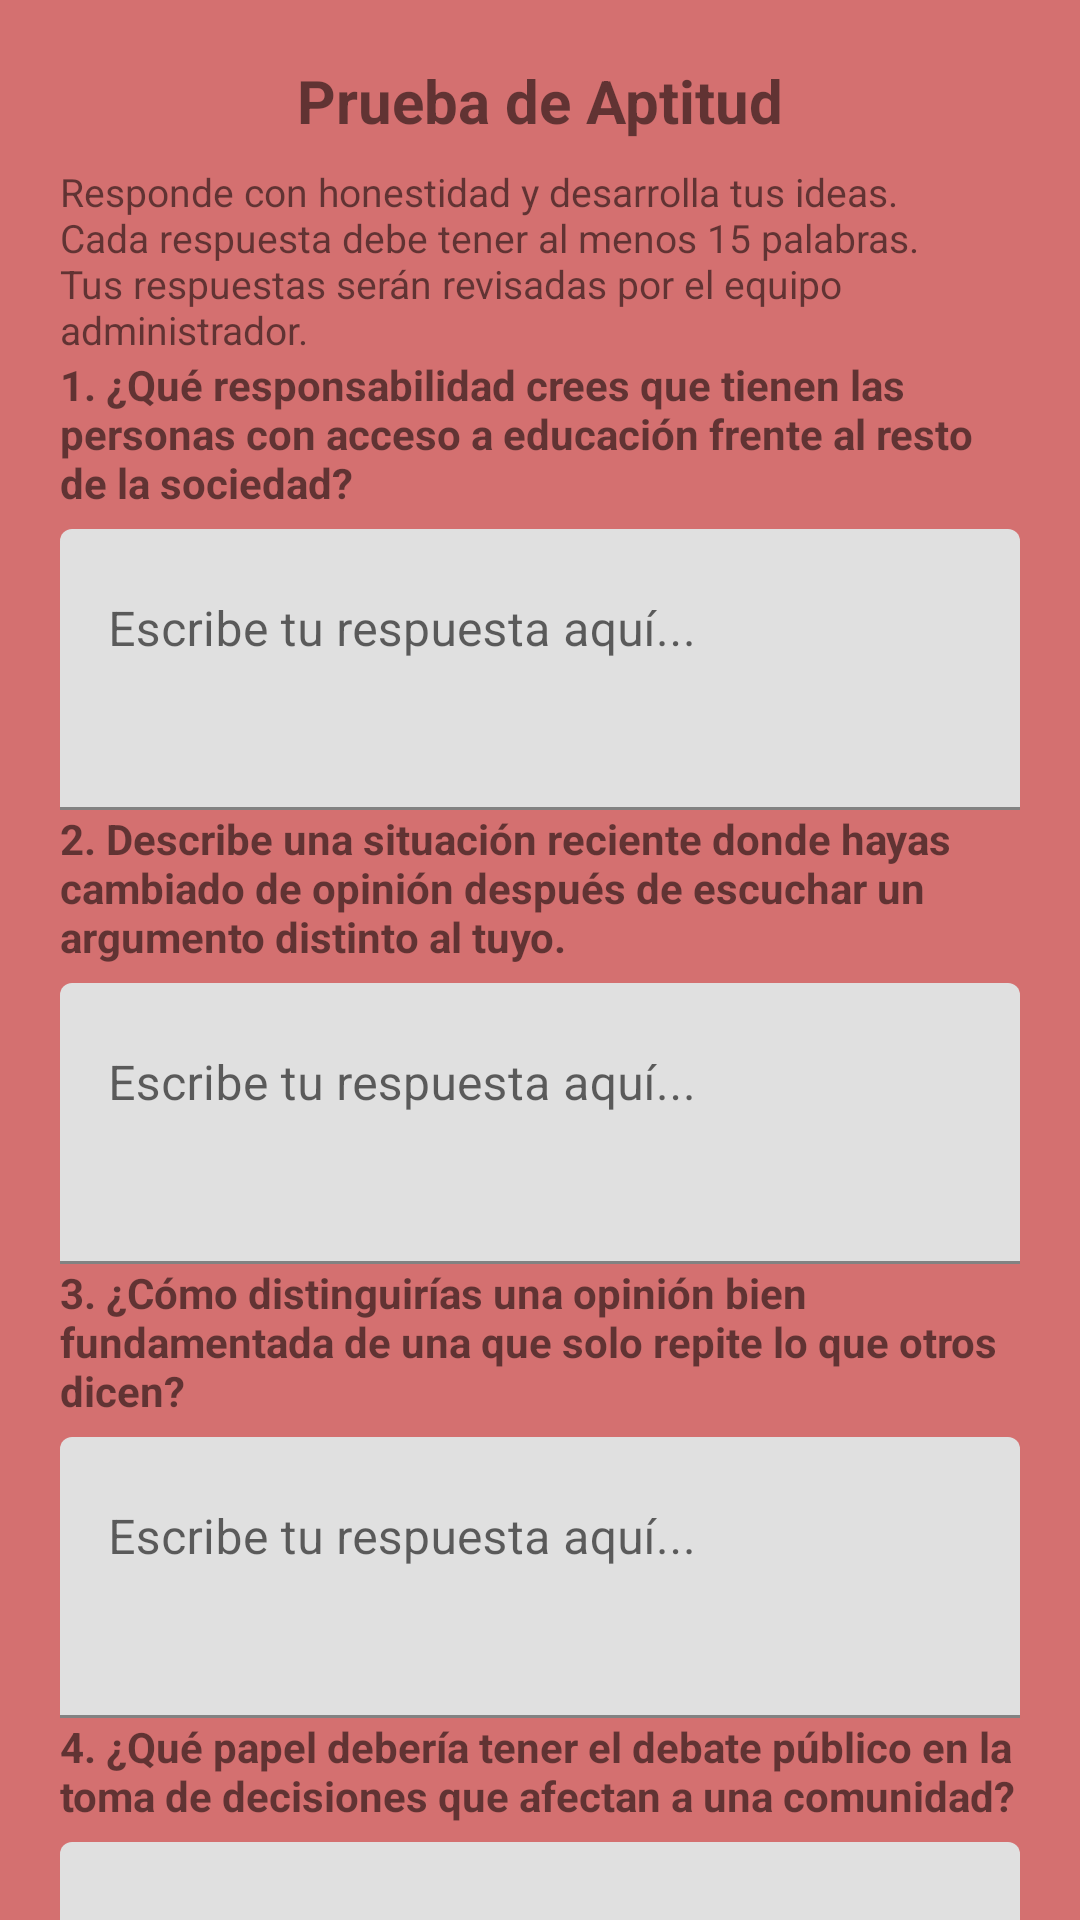

Android layout source for this screen:
<!-- AndroidManifest.xml: application theme Theme.ResponsabilidadIntelectuales -->
<!-- res/layout/fragment_prueba_aptitud.xml -->
<?xml version="1.0" encoding="utf-8"?>
<androidx.core.widget.NestedScrollView xmlns:android="http://schemas.android.com/apk/res/android"
    xmlns:app="http://schemas.android.com/apk/res-auto"
    xmlns:tools="http://schemas.android.com/tools"
    android:layout_width="match_parent"
    android:layout_height="match_parent"
    tools:context=".ui.foro.PruebaAptitudFragment">

    <androidx.constraintlayout.widget.ConstraintLayout
        android:layout_width="match_parent"
        android:layout_height="wrap_content"
        android:padding="20dp">

        <TextView
            android:id="@+id/tvwTituloPrueba"
            android:layout_width="match_parent"
            android:layout_height="wrap_content"
            android:text="@string/titulo_prueba_aptitud"
            android:textSize="20sp"
            android:textStyle="bold"
            android:gravity="center"
            app:layout_constraintTop_toTopOf="parent" />

        <TextView
            android:id="@+id/tvwInstruccionesPrueba"
            android:layout_width="match_parent"
            android:layout_height="wrap_content"
            android:text="@string/instrucciones_prueba"
            android:textSize="13sp"
            android:layout_marginTop="8dp"
            android:layout_marginBottom="16dp"
            app:layout_constraintTop_toBottomOf="@id/tvwTituloPrueba" />

        
        <TextView
            android:id="@+id/tvwPregunta1"
            android:layout_width="match_parent"
            android:layout_height="wrap_content"
            android:text="@string/pregunta_1"
            android:textStyle="bold"
            android:textSize="14sp"
            app:layout_constraintTop_toBottomOf="@id/tvwInstruccionesPrueba" />

        <com.google.android.material.textfield.TextInputLayout
            android:id="@+id/tilRespuesta1"
            android:layout_width="match_parent"
            android:layout_height="wrap_content"
            android:layout_marginTop="6dp"
            android:layout_marginBottom="16dp"
            app:layout_constraintTop_toBottomOf="@id/tvwPregunta1">

            <com.google.android.material.textfield.TextInputEditText
                android:id="@+id/etRespuesta1"
                android:layout_width="match_parent"
                android:layout_height="wrap_content"
                android:inputType="textMultiLine"
                android:minLines="3"
                android:gravity="top"
                android:hint="@string/hint_respuesta"/>

        </com.google.android.material.textfield.TextInputLayout>

        
        <TextView
            android:id="@+id/tvwPregunta2"
            android:layout_width="match_parent"
            android:layout_height="wrap_content"
            android:text="@string/pregunta_2"
            android:textStyle="bold"
            android:textSize="14sp"
            app:layout_constraintTop_toBottomOf="@id/tilRespuesta1" />

        <com.google.android.material.textfield.TextInputLayout
            android:id="@+id/tilRespuesta2"
            android:layout_width="match_parent"
            android:layout_height="wrap_content"
            android:layout_marginTop="6dp"
            android:layout_marginBottom="16dp"
            app:layout_constraintTop_toBottomOf="@id/tvwPregunta2">

            <com.google.android.material.textfield.TextInputEditText
                android:id="@+id/etRespuesta2"
                android:layout_width="match_parent"
                android:layout_height="wrap_content"
                android:inputType="textMultiLine"
                android:minLines="3"
                android:gravity="top"
                android:hint="@string/hint_respuesta"/>

        </com.google.android.material.textfield.TextInputLayout>

        
        <TextView
            android:id="@+id/tvwPregunta3"
            android:layout_width="match_parent"
            android:layout_height="wrap_content"
            android:text="@string/pregunta_3"
            android:textStyle="bold"
            android:textSize="14sp"
            app:layout_constraintTop_toBottomOf="@id/tilRespuesta2" />

        <com.google.android.material.textfield.TextInputLayout
            android:id="@+id/tilRespuesta3"
            android:layout_width="match_parent"
            android:layout_height="wrap_content"
            android:layout_marginTop="6dp"
            android:layout_marginBottom="16dp"
            app:layout_constraintTop_toBottomOf="@id/tvwPregunta3">

            <com.google.android.material.textfield.TextInputEditText
                android:id="@+id/etRespuesta3"
                android:layout_width="match_parent"
                android:layout_height="wrap_content"
                android:inputType="textMultiLine"
                android:minLines="3"
                android:gravity="top"
                android:hint="@string/hint_respuesta"/>

        </com.google.android.material.textfield.TextInputLayout>

        
        <TextView
            android:id="@+id/tvwPregunta4"
            android:layout_width="match_parent"
            android:layout_height="wrap_content"
            android:text="@string/pregunta_4"
            android:textStyle="bold"
            android:textSize="14sp"
            app:layout_constraintTop_toBottomOf="@id/tilRespuesta3" />

        <com.google.android.material.textfield.TextInputLayout
            android:id="@+id/tilRespuesta4"
            android:layout_width="match_parent"
            android:layout_height="wrap_content"
            android:layout_marginTop="6dp"
            android:layout_marginBottom="16dp"
            app:layout_constraintTop_toBottomOf="@id/tvwPregunta4">

            <com.google.android.material.textfield.TextInputEditText
                android:id="@+id/etRespuesta4"
                android:layout_width="match_parent"
                android:layout_height="wrap_content"
                android:inputType="textMultiLine"
                android:minLines="3"
                android:gravity="top"
                android:hint="@string/hint_respuesta"/>

        </com.google.android.material.textfield.TextInputLayout>

        
        <TextView
            android:id="@+id/tvwPregunta5"
            android:layout_width="match_parent"
            android:layout_height="wrap_content"
            android:text="@string/pregunta_5"
            android:textStyle="bold"
            android:textSize="14sp"
            app:layout_constraintTop_toBottomOf="@id/tilRespuesta4" />

        <com.google.android.material.textfield.TextInputLayout
            android:id="@+id/tilRespuesta5"
            android:layout_width="match_parent"
            android:layout_height="wrap_content"
            android:layout_marginTop="6dp"
            android:layout_marginBottom="16dp"
            app:layout_constraintTop_toBottomOf="@id/tvwPregunta5">

            <com.google.android.material.textfield.TextInputEditText
                android:id="@+id/etRespuesta5"
                android:layout_width="match_parent"
                android:layout_height="wrap_content"
                android:inputType="textMultiLine"
                android:minLines="3"
                android:gravity="top"
                android:hint="@string/hint_respuesta"/>

        </com.google.android.material.textfield.TextInputLayout>

        <TextView
            android:id="@+id/tvwErrorValidacion"
            android:layout_width="match_parent"
            android:layout_height="wrap_content"
            android:textColor="@android:color/holo_red_dark"
            android:textSize="12sp"
            android:visibility="gone"
            android:layout_marginBottom="8dp"
            app:layout_constraintTop_toBottomOf="@id/tilRespuesta5" />

        <com.google.android.material.button.MaterialButton
            android:id="@+id/btnEnviarPrueba"
            android:layout_width="match_parent"
            android:layout_height="wrap_content"
            android:text="@string/btn_enviar_prueba"
            app:layout_constraintTop_toBottomOf="@id/tvwErrorValidacion" />

    </androidx.constraintlayout.widget.ConstraintLayout>

</androidx.core.widget.NestedScrollView>
<!-- resources referenced by this layout -->
<resources>
  <string name="btn_enviar_prueba">Enviar respuestas</string>
  <string name="hint_respuesta">Escribe tu respuesta aquí...</string>
  <string name="instrucciones_prueba">Responde con honestidad y desarrolla tus ideas. Cada respuesta debe tener al menos 15 palabras. Tus respuestas serán revisadas por el equipo administrador.</string>
  <string name="pregunta_1">1. ¿Qué responsabilidad crees que tienen las personas con acceso a educación frente al resto de la sociedad?</string>
  <string name="pregunta_2">2. Describe una situación reciente donde hayas cambiado de opinión después de escuchar un argumento distinto al tuyo.</string>
  <string name="pregunta_3">3. ¿Cómo distinguirías una opinión bien fundamentada de una que solo repite lo que otros dicen?</string>
  <string name="pregunta_4">4. ¿Qué papel debería tener el debate público en la toma de decisiones que afectan a una comunidad?</string>
  <string name="pregunta_5">5. Si pudieras proponer un cambio social basado en una idea que has estudiado o leído, ¿cuál sería y por qué?</string>
  <string name="titulo_prueba_aptitud">Prueba de Aptitud</string>
  <style name="Theme.ResponsabilidadIntelectuales" parent="Base.Theme.ResponsabilidadIntelectuales" />
  <style name="Base.Theme.ResponsabilidadIntelectuales" parent="Theme.MaterialComponents.DayNight.NoActionBar">
          <item name="colorPrimary">@color/rojo_vino</item>
          <item name="colorPrimaryVariant">@color/rojo_vino_claro</item>
          <item name="colorOnPrimary">@color/blanco</item>
          <item name="android:statusBarColor">@color/rojo_vino</item>
          <item name="android:windowBackground">@color/rojo_vino_fondo</item>
          <item name="actionOverflowButtonStyle">@style/Widget.AppCompat.ActionButton.Overflow</item>
          <item name="popupMenuStyle">@style/Widget.AppCompat.PopupMenu</item>
          <item name="android:popupMenuStyle">@style/PopupMenuEstilo</item>
  
      </style>
  <color name="rojo_vino">#8B1A1A</color>
  <color name="rojo_vino_claro">#B22222</color>
  <color name="blanco">#FFFFFF</color>
  <color name="rojo_vino_fondo">#D47070</color>
  <style name="PopupMenuEstilo" parent="Widget.AppCompat.PopupMenu">
          <item name="android:textColor">@android:color/black</item>
      </style>
</resources>
